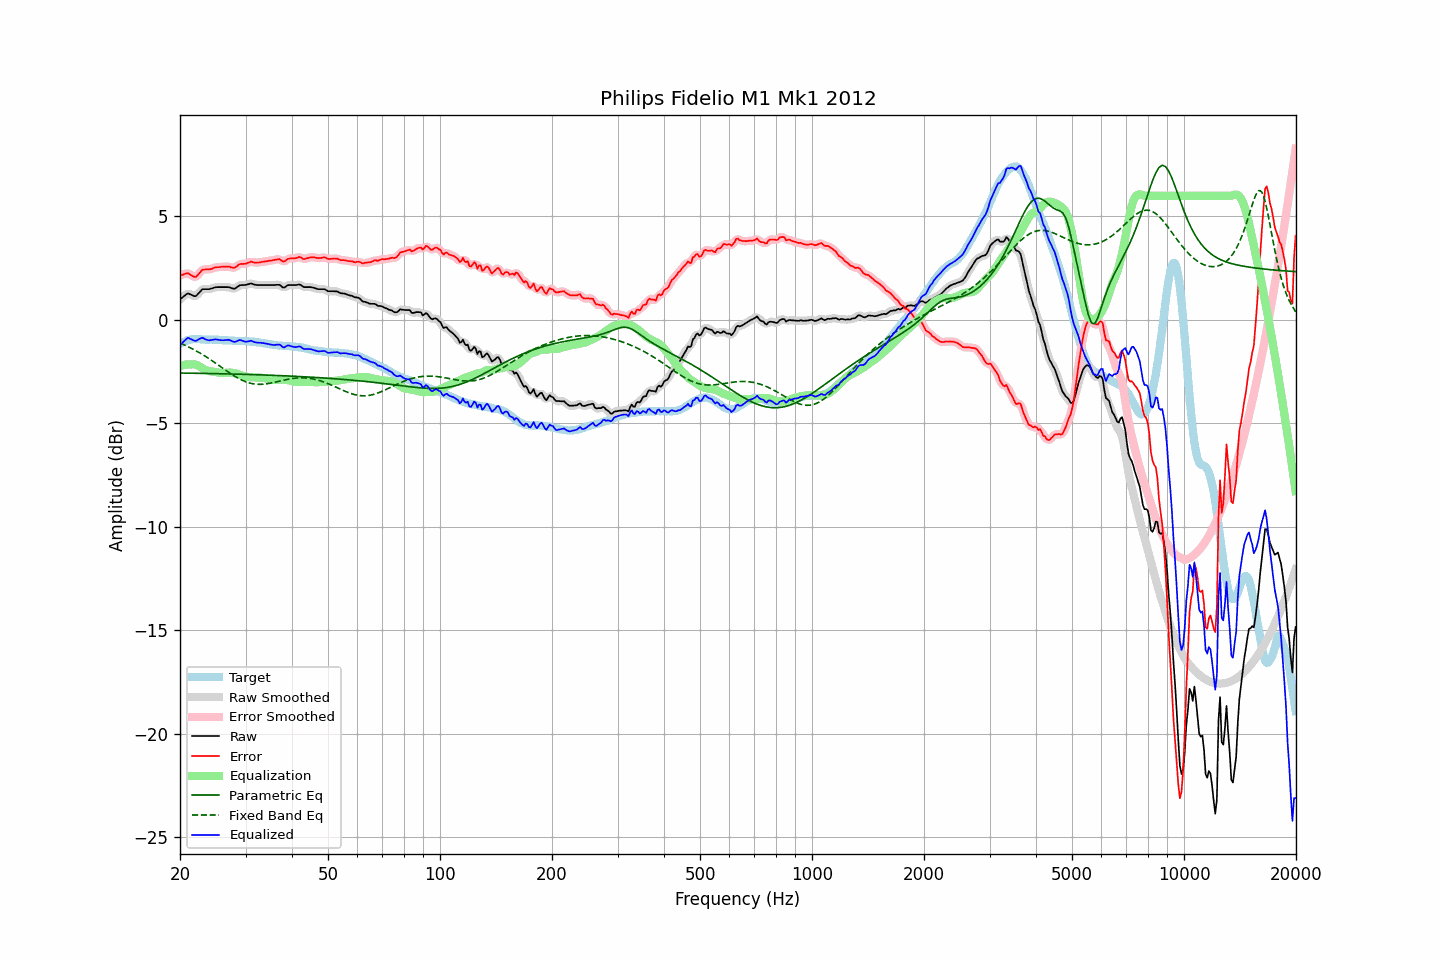

Source data for this figure (header and first rows):
frequency, raw, error, smoothed, error_smoothed, equalization, parametric_eq, fixed_band_eq, equalized_raw, equalized_smoothed, target
20.00, 0.99, 2.15, 0.98, 2.13, -2.23, -2.57, -1.12, -1.24, -1.25, -1.15
20.20, 1.05, 2.17, 1.06, 2.18, -2.20, -2.57, -1.16, -1.15, -1.14, -1.11
20.40, 1.12, 2.19, 1.13, 2.21, -2.18, -2.57, -1.19, -1.07, -1.05, -1.07
20.61, 1.17, 2.23, 1.18, 2.23, -2.17, -2.57, -1.23, -0.99, -0.98, -1.05
20.81, 1.24, 2.25, 1.24, 2.25, -2.16, -2.57, -1.26, -0.92, -0.92, -1.01
21.02, 1.28, 2.26, 1.26, 2.24, -2.15, -2.58, -1.30, -0.87, -0.89, -0.97
21.23, 1.24, 2.21, 1.25, 2.21, -2.15, -2.58, -1.33, -0.91, -0.90, -0.96
21.44, 1.21, 2.16, 1.22, 2.16, -2.16, -2.58, -1.37, -0.94, -0.94, -0.94
21.66, 1.18, 2.11, 1.17, 2.11, -2.15, -2.58, -1.41, -0.97, -0.98, -0.93
21.87, 1.14, 2.08, 1.15, 2.08, -2.15, -2.58, -1.45, -1.01, -1.00, -0.93
22.09, 1.16, 2.08, 1.17, 2.10, -2.17, -2.58, -1.50, -1.02, -1.00, -0.93
22.31, 1.24, 2.16, 1.23, 2.16, -2.20, -2.58, -1.54, -0.97, -0.97, -0.93
22.54, 1.32, 2.25, 1.32, 2.25, -2.25, -2.58, -1.58, -0.92, -0.92, -0.93
22.76, 1.41, 2.34, 1.41, 2.34, -2.29, -2.59, -1.63, -0.89, -0.89, -0.94
22.99, 1.48, 2.43, 1.46, 2.41, -2.34, -2.59, -1.68, -0.86, -0.88, -0.95
23.22, 1.48, 2.43, 1.49, 2.44, -2.39, -2.59, -1.72, -0.91, -0.90, -0.95
23.45, 1.48, 2.44, 1.49, 2.45, -2.43, -2.59, -1.77, -0.94, -0.94, -0.96
23.69, 1.48, 2.44, 1.48, 2.44, -2.46, -2.59, -1.82, -0.97, -0.97, -0.96
23.92, 1.48, 2.44, 1.49, 2.44, -2.47, -2.59, -1.87, -0.99, -0.99, -0.96
24.16, 1.50, 2.45, 1.50, 2.46, -2.48, -2.59, -1.93, -0.98, -0.98, -0.95
24.40, 1.53, 2.48, 1.53, 2.48, -2.49, -2.60, -1.98, -0.97, -0.97, -0.95
24.65, 1.55, 2.51, 1.55, 2.51, -2.50, -2.60, -2.03, -0.95, -0.95, -0.96
24.89, 1.57, 2.54, 1.57, 2.53, -2.52, -2.60, -2.08, -0.94, -0.95, -0.96
25.14, 1.58, 2.55, 1.58, 2.55, -2.53, -2.60, -2.14, -0.95, -0.95, -0.96
25.39, 1.58, 2.55, 1.59, 2.55, -2.55, -2.60, -2.19, -0.97, -0.96, -0.96
25.65, 1.58, 2.56, 1.59, 2.56, -2.56, -2.60, -2.25, -0.98, -0.98, -0.97
25.91, 1.58, 2.57, 1.58, 2.56, -2.57, -2.61, -2.30, -0.99, -0.99, -0.98
26.16, 1.58, 2.57, 1.58, 2.57, -2.57, -2.61, -2.36, -0.99, -0.99, -0.98
26.43, 1.58, 2.57, 1.59, 2.57, -2.57, -2.61, -2.41, -0.98, -0.98, -0.98
26.69, 1.58, 2.57, 1.59, 2.58, -2.56, -2.61, -2.47, -0.97, -0.97, -0.99
26.96, 1.58, 2.58, 1.58, 2.57, -2.55, -2.61, -2.52, -0.96, -0.97, -1.00
27.23, 1.56, 2.56, 1.56, 2.56, -2.55, -2.61, -2.57, -0.98, -0.99, -1.00
27.50, 1.53, 2.53, 1.53, 2.54, -2.55, -2.62, -2.62, -1.02, -1.02, -1.00
27.77, 1.51, 2.52, 1.51, 2.52, -2.56, -2.62, -2.67, -1.05, -1.05, -1.01
28.05, 1.50, 2.52, 1.52, 2.53, -2.58, -2.62, -2.72, -1.07, -1.06, -1.01
28.33, 1.56, 2.58, 1.56, 2.58, -2.59, -2.62, -2.77, -1.04, -1.04, -1.02
28.62, 1.61, 2.64, 1.61, 2.63, -2.61, -2.62, -2.81, -1.00, -1.01, -1.02
28.90, 1.66, 2.69, 1.66, 2.68, -2.64, -2.63, -2.86, -0.98, -0.98, -1.02
29.19, 1.68, 2.71, 1.68, 2.70, -2.67, -2.63, -2.90, -0.99, -0.99, -1.02
29.48, 1.68, 2.70, 1.69, 2.71, -2.70, -2.63, -2.93, -1.02, -1.01, -1.02
29.78, 1.68, 2.71, 1.69, 2.71, -2.73, -2.63, -2.97, -1.04, -1.04, -1.03
30.08, 1.69, 2.71, 1.70, 2.72, -2.75, -2.64, -3.00, -1.05, -1.05, -1.02
30.38, 1.71, 2.75, 1.72, 2.75, -2.76, -2.64, -3.02, -1.05, -1.04, -1.04
30.68, 1.73, 2.77, 1.74, 2.78, -2.77, -2.64, -3.05, -1.03, -1.03, -1.04
30.99, 1.76, 2.82, 1.75, 2.80, -2.77, -2.64, -3.07, -1.01, -1.02, -1.05
31.30, 1.74, 2.80, 1.74, 2.79, -2.78, -2.64, -3.08, -1.03, -1.03, -1.05
31.61, 1.71, 2.77, 1.72, 2.78, -2.78, -2.65, -3.10, -1.07, -1.06, -1.05
31.93, 1.69, 2.77, 1.70, 2.77, -2.78, -2.65, -3.11, -1.09, -1.09, -1.08
32.24, 1.68, 2.77, 1.69, 2.77, -2.79, -2.65, -3.11, -1.10, -1.10, -1.09
32.57, 1.68, 2.77, 1.68, 2.78, -2.79, -2.66, -3.12, -1.10, -1.10, -1.09
32.89, 1.68, 2.79, 1.68, 2.79, -2.79, -2.66, -3.12, -1.11, -1.11, -1.10
33.22, 1.68, 2.81, 1.68, 2.80, -2.80, -2.66, -3.11, -1.11, -1.11, -1.12
33.55, 1.68, 2.81, 1.68, 2.81, -2.81, -2.66, -3.11, -1.12, -1.12, -1.12
33.89, 1.68, 2.83, 1.68, 2.83, -2.82, -2.67, -3.10, -1.14, -1.14, -1.15
34.23, 1.68, 2.83, 1.68, 2.84, -2.84, -2.67, -3.09, -1.15, -1.15, -1.15
34.57, 1.68, 2.85, 1.68, 2.85, -2.85, -2.67, -3.08, -1.17, -1.17, -1.17
34.92, 1.68, 2.87, 1.68, 2.86, -2.87, -2.67, -3.06, -1.19, -1.19, -1.18
35.27, 1.68, 2.87, 1.68, 2.88, -2.89, -2.68, -3.05, -1.20, -1.20, -1.18
35.62, 1.68, 2.89, 1.69, 2.89, -2.90, -2.68, -3.03, -1.21, -1.21, -1.21
35.97, 1.68, 2.90, 1.69, 2.90, -2.90, -2.68, -3.01, -1.21, -1.21, -1.22
... 635 more rows
